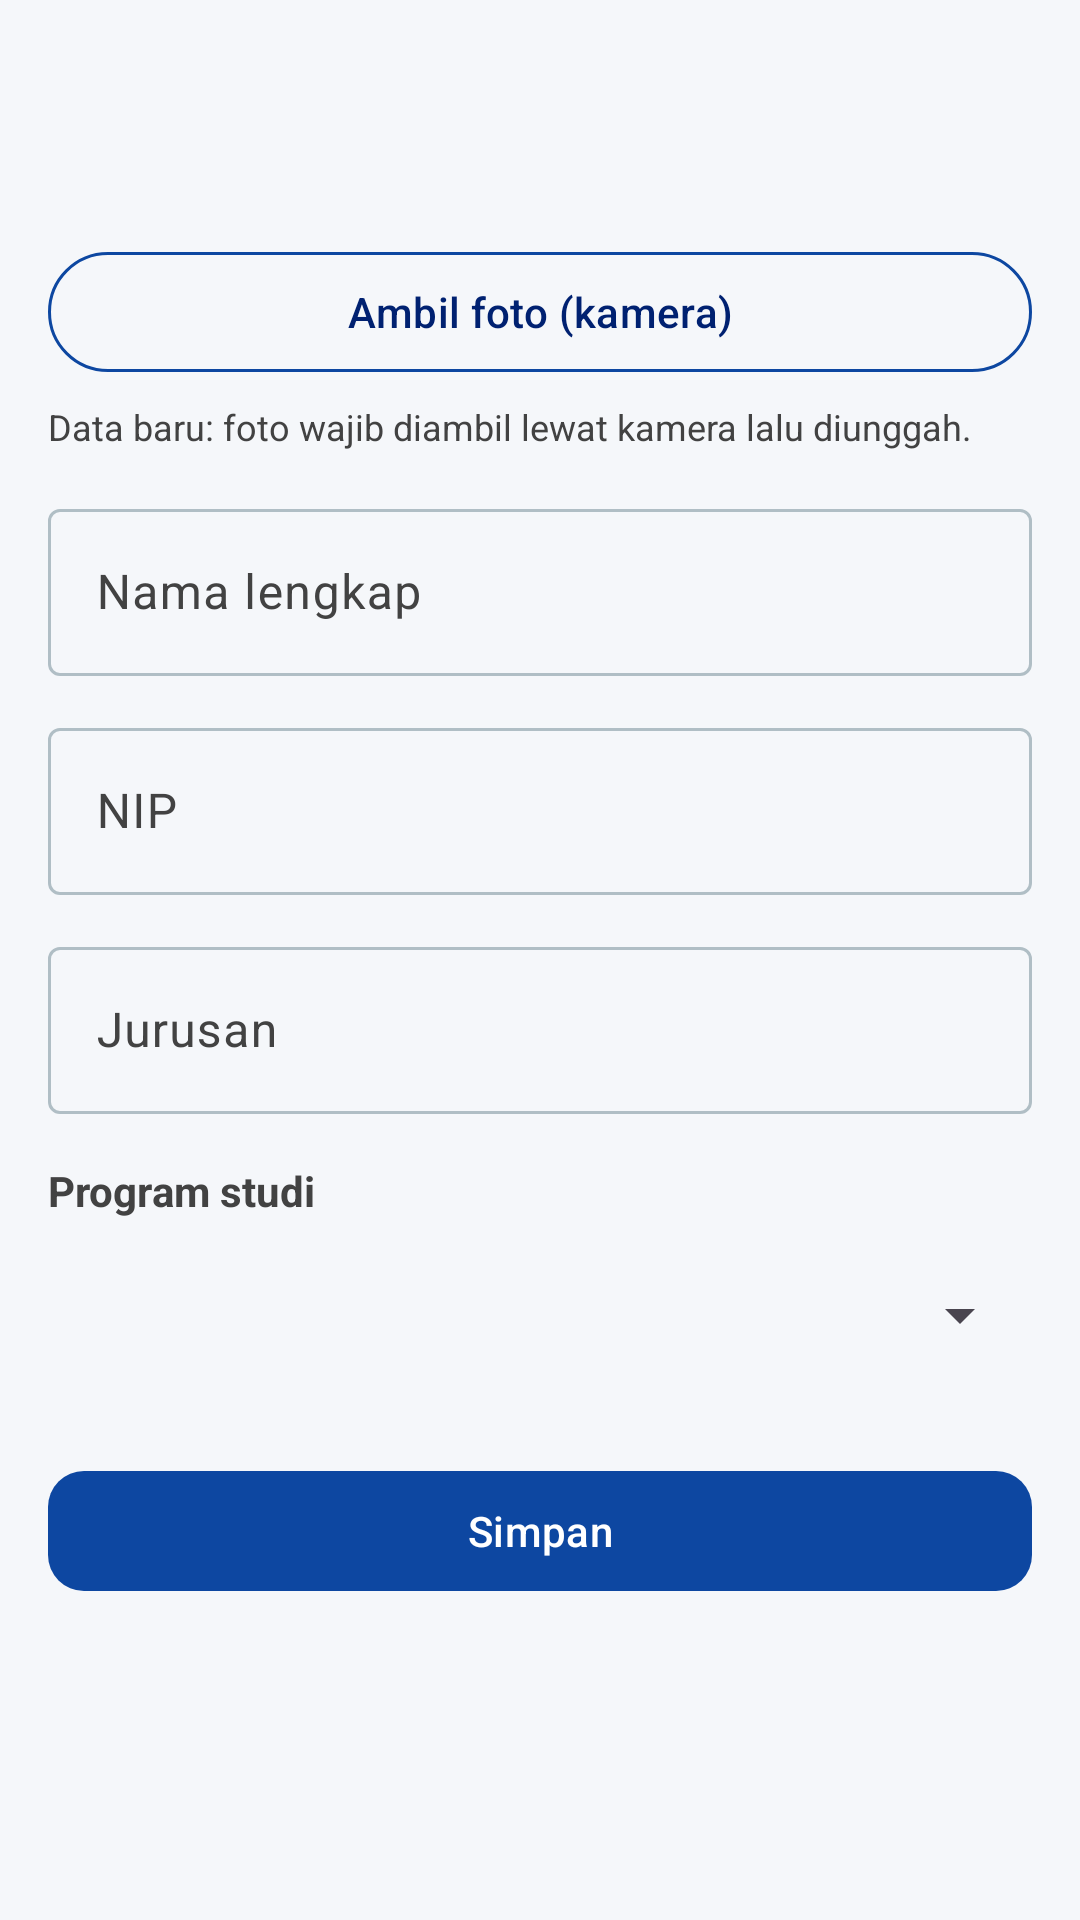

Produce the Android XML layout that renders to this screen, including the resource entries it uses.
<!-- AndroidManifest.xml: application theme Theme.CRUDAPI -->
<!-- res/layout/activity_form_dosen.xml -->
<?xml version="1.0" encoding="utf-8"?>
<LinearLayout xmlns:android="http://schemas.android.com/apk/res/android"
    xmlns:app="http://schemas.android.com/apk/res-auto"
    android:layout_width="match_parent"
    android:layout_height="match_parent"
    android:background="@color/surface"
    android:orientation="vertical">

    <com.google.android.material.appbar.MaterialToolbar
        android:id="@+id/toolbar"
        android:layout_width="match_parent"
        android:layout_height="?attr/actionBarSize"
        android:backgroundTint="@color/poliman_blue"
        app:navigationIcon="@drawable/ic_arrow_back"
        app:navigationIconTint="@color/white"
        app:titleTextColor="@color/white" />

    <androidx.core.widget.NestedScrollView
        android:layout_width="match_parent"
        android:layout_height="0dp"
        android:layout_weight="1">

        <LinearLayout
            android:layout_width="match_parent"
            android:layout_height="wrap_content"
            android:orientation="vertical"
            android:padding="16dp">

            <LinearLayout
                android:id="@+id/rowFotoDosen"
                android:layout_width="match_parent"
                android:layout_height="wrap_content"
                android:gravity="center_vertical"
                android:orientation="horizontal">

                <com.google.android.material.button.MaterialButton
                    android:id="@+id/btnAmbilFoto"
                    style="@style/Widget.CRUDAPI.Button.Outlined"
                    android:layout_width="0dp"
                    android:layout_height="wrap_content"
                    android:layout_weight="1"
                    android:text="@string/ambil_foto_kamera" />

                <ImageView
                    android:id="@+id/imgPreview"
                    android:layout_width="56dp"
                    android:layout_height="56dp"
                    android:layout_marginStart="12dp"
                    android:background="@drawable/bg_avatar_round"
                    android:contentDescription="@string/cd_foto_preview"
                    android:scaleType="centerCrop"
                    android:visibility="gone" />
            </LinearLayout>

            <TextView
                android:id="@+id/txtFotoHintBaru"
                android:layout_width="match_parent"
                android:layout_height="wrap_content"
                android:layout_marginTop="6dp"
                android:text="@string/hint_foto_wajib_baru"
                android:textColor="@color/text_secondary"
                android:textSize="12sp" />

            <com.google.android.material.textfield.TextInputLayout
                style="@style/Widget.CRUDAPI.TextInputLayout"
                android:layout_width="match_parent"
                android:layout_height="wrap_content"
                android:layout_marginTop="14dp"
                android:hint="@string/hint_nama">

                <com.google.android.material.textfield.TextInputEditText
                    android:id="@+id/edtNama"
                    android:layout_width="match_parent"
                    android:layout_height="wrap_content"
                    android:inputType="textPersonName"
                    android:textColor="@color/text_secondary" />
            </com.google.android.material.textfield.TextInputLayout>

            <com.google.android.material.textfield.TextInputLayout
                style="@style/Widget.CRUDAPI.TextInputLayout"
                android:layout_width="match_parent"
                android:layout_height="wrap_content"
                android:layout_marginTop="12dp"
                android:hint="@string/hint_nip">

                <com.google.android.material.textfield.TextInputEditText
                    android:id="@+id/edtNip"
                    android:layout_width="match_parent"
                    android:layout_height="wrap_content"
                    android:inputType="text"
                    android:textColor="@color/text_secondary" />
            </com.google.android.material.textfield.TextInputLayout>

            <com.google.android.material.textfield.TextInputLayout
                style="@style/Widget.CRUDAPI.TextInputLayout"
                android:layout_width="match_parent"
                android:layout_height="wrap_content"
                android:layout_marginTop="12dp"
                android:hint="@string/hint_jurusan">

                <com.google.android.material.textfield.TextInputEditText
                    android:id="@+id/edtJurusan"
                    android:layout_width="match_parent"
                    android:layout_height="wrap_content"
                    android:inputType="text"
                    android:textColor="@color/text_secondary" />
            </com.google.android.material.textfield.TextInputLayout>

            <TextView
                android:layout_width="match_parent"
                android:layout_height="wrap_content"
                android:layout_marginTop="16dp"
                android:text="@string/hint_prodi"
                android:textColor="@color/text_secondary"
                android:textStyle="bold" />

            <Spinner
                android:id="@+id/spinnerProdi"
                android:layout_width="match_parent"
                android:layout_height="wrap_content"
                android:layout_marginTop="8dp"
                android:minHeight="48dp" />

            <com.google.android.material.button.MaterialButton
                android:id="@+id/btnSimpan"
                style="@style/Widget.CRUDAPI.Button.Filled"
                android:layout_width="match_parent"
                android:layout_height="wrap_content"
                android:layout_marginTop="24dp"
                android:text="@string/simpan"
                app:cornerRadius="12dp" />
        </LinearLayout>
    </androidx.core.widget.NestedScrollView>
</LinearLayout>
<!-- resources referenced by this layout -->
<resources>
  <color name="poliman_blue">#FF0D47A1</color>
  <color name="surface">#FFF5F7FA</color>
  <color name="text_secondary">#FF424242</color>
  <color name="white">#FFFFFFFF</color>
  <!-- drawable bg_avatar_round (drawable) -->
  <?xml version="1.0" encoding="utf-8"?>
  <shape xmlns:android="http://schemas.android.com/apk/res/android"
      android:shape="rectangle">
      <corners android:radius="28dp" />
      <solid android:color="#FFE0E0E0" />
  </shape>
  <string name="ambil_foto_kamera">Ambil foto (kamera)</string>
  <string name="cd_foto_preview">Pratinjau foto</string>
  <string name="hint_foto_wajib_baru">Data baru: foto wajib diambil lewat kamera lalu diunggah.</string>
  <string name="hint_jurusan">Jurusan</string>
  <string name="hint_nama">Nama lengkap</string>
  <string name="hint_nip">NIP</string>
  <string name="hint_prodi">Program studi</string>
  <string name="simpan">Simpan</string>
  <style name="Widget.CRUDAPI.Button.Filled" parent="Widget.Material3.Button">
          <item name="backgroundTint">@color/poliman_blue</item>
          <item name="android:textColor">@color/white</item>
          <item name="iconTint">@color/white</item>
          <item name="rippleColor">#80FFFFFF</item>
      </style>
  <style name="Widget.CRUDAPI.Button.Outlined" parent="Widget.Material3.Button.OutlinedButton">
          <item name="backgroundTint">@android:color/transparent</item>
          <item name="android:textColor">@color/poliman_blue_dark</item>
          <item name="iconTint">@color/poliman_blue_dark</item>
          <item name="strokeColor">@color/poliman_blue</item>
          <item name="rippleColor">#260D47A1</item>
      </style>
  <style name="Widget.CRUDAPI.TextInputLayout" parent="Widget.Material3.TextInputLayout.OutlinedBox">
          <item name="hintTextColor">@color/hint_outline</item>
          <item name="boxStrokeColor">@color/outline_box</item>
          <item name="boxStrokeWidth">1dp</item>
          <item name="boxStrokeWidthFocused">2dp</item>
      </style>
  <style name="Theme.CRUDAPI" parent="Base.Theme.CRUDAPI" />
  <color name="poliman_blue_dark">#FF002171</color>
  <style name="Base.Theme.CRUDAPI" parent="Theme.Material3.DayNight.NoActionBar">
          <item name="colorPrimary">@color/poliman_blue</item>
          <item name="colorPrimaryVariant">@color/poliman_blue_dark</item>
          <item name="colorSecondary">@color/poliman_teal</item>
          <item name="colorOnPrimary">@color/white</item>
          <item name="colorOnSecondary">@color/white</item>
          <item name="colorSurface">@color/surface</item>
          <item name="colorOnSurface">@color/text_secondary</item>
          <item name="colorOnSurfaceVariant">@color/text_secondary</item>
          <item name="android:statusBarColor">@color/poliman_blue_dark</item>
          <item name="android:textColorHint">@color/hint_on_light</item>
          <item name="textInputOutlinedStyle">@style/Widget.CRUDAPI.TextInputLayout</item>
          <item name="materialButtonStyle">@style/Widget.CRUDAPI.Button.Filled</item>
      </style>
  <color name="poliman_teal">#FF00838F</color>
  <color name="hint_on_light">#B3424242</color>
</resources>
